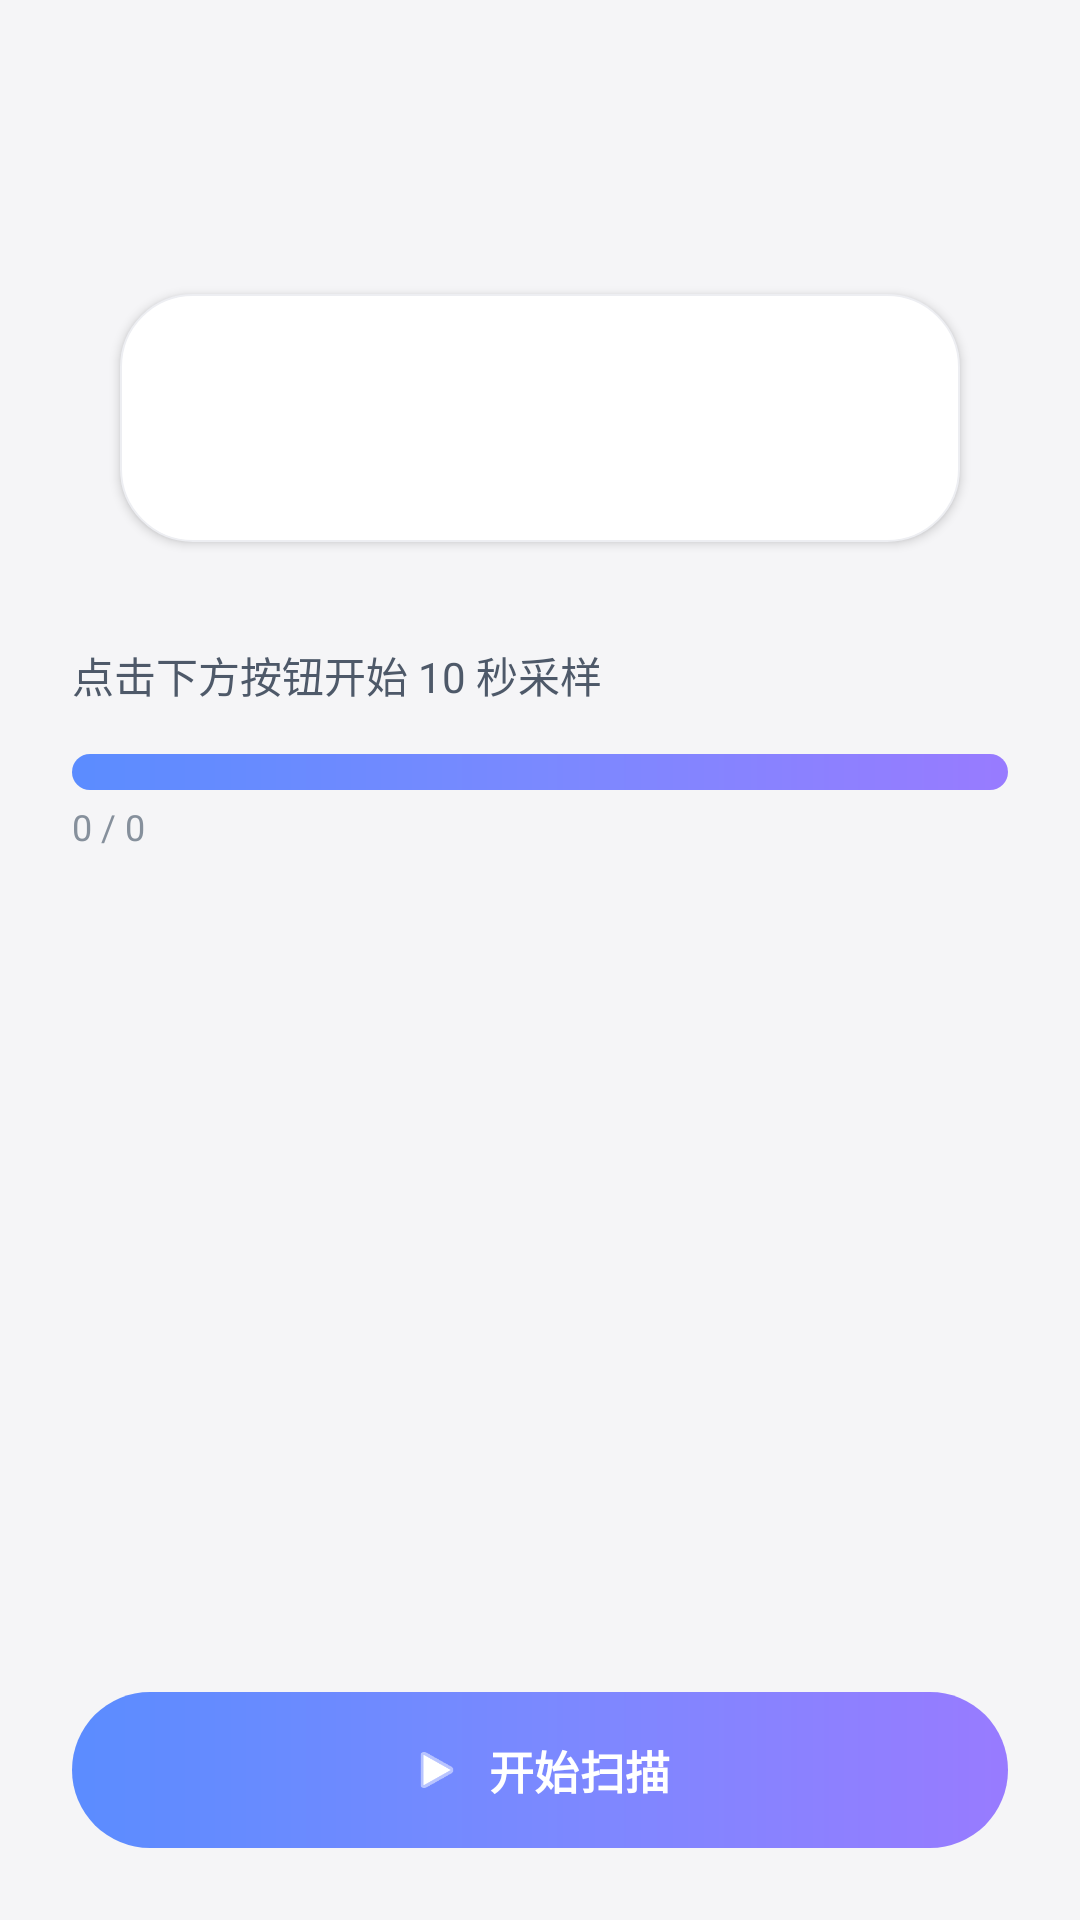

Android layout source for this screen:
<!-- AndroidManifest.xml: application theme Theme.ActivityScanner -->
<!-- res/layout/activity_sampling.xml -->
<?xml version="1.0" encoding="utf-8"?>
<LinearLayout xmlns:android="http://schemas.android.com/apk/res/android"
    xmlns:app="http://schemas.android.com/apk/res-auto"
    xmlns:tools="http://schemas.android.com/tools"
    android:layout_width="match_parent"
    android:layout_height="match_parent"
    android:background="@color/hyper_bg"
    android:orientation="vertical">

    <com.google.android.material.appbar.MaterialToolbar
        android:id="@+id/toolbar"
        android:layout_width="match_parent"
        android:layout_height="?attr/actionBarSize"
        android:background="@color/hyper_bg"
        app:titleTextColor="@color/hyper_text_primary" />

    <LinearLayout
        android:layout_width="match_parent"
        android:layout_height="0dp"
        android:layout_weight="1"
        android:orientation="vertical"
        android:padding="24dp">

        
        <LinearLayout style="@style/HyperCard"
            android:layout_width="match_parent"
            android:layout_height="wrap_content"
            android:orientation="vertical">

            <TextView
                android:id="@+id/tv_app_name"
                style="@style/HyperTextTitle"
                android:layout_width="wrap_content"
                android:layout_height="wrap_content"
                tools:ignore="HardcodedText"
                tools:text="应用名" />

            <TextView
                android:id="@+id/tv_package"
                style="@style/HyperTextCaption"
                android:layout_width="wrap_content"
                android:layout_height="wrap_content"
                android:layout_marginTop="2dp"
                tools:text="com.example.app" />
        </LinearLayout>

        
        <LinearLayout
            android:layout_width="match_parent"
            android:layout_height="wrap_content"
            android:orientation="vertical"
            android:layout_marginTop="24dp">

            <TextView
                android:id="@+id/tv_hint"
                style="@style/HyperTextBody"
                android:layout_width="wrap_content"
                android:layout_height="wrap_content"
                android:text="点击下方按钮开始 10 秒采样" />

            <ProgressBar
                android:id="@+id/progress_bar"
                style="?android:attr/progressBarStyleHorizontal"
                android:layout_width="match_parent"
                android:layout_height="12dp"
                android:layout_marginTop="16dp"
                android:max="100"
                android:progress="0"
                android:progressDrawable="@drawable/bg_progress" />

            <TextView
                android:id="@+id/tv_progress"
                style="@style/HyperTextCaption"
                android:layout_width="wrap_content"
                android:layout_height="wrap_content"
                android:layout_marginTop="4dp"
                android:text="0 / 0" />
        </LinearLayout>

        <View
            android:layout_width="0dp"
            android:layout_height="0dp"
            android:layout_weight="1" />

        <com.google.android.material.button.MaterialButton
            android:id="@+id/btn_start"
            style="@style/HyperButtonPrimary"
            android:layout_width="match_parent"
            android:layout_height="wrap_content"
            android:text="@string/action_scan"
            app:icon="@android:drawable/ic_media_play"
            app:iconGravity="textStart"
            app:iconPadding="8dp" />
    </LinearLayout>
</LinearLayout>
<!-- resources referenced by this layout -->
<resources>
  <color name="hyper_bg">#FFF5F5F7</color>
  <color name="hyper_text_primary">#FF1D2129</color>
  <!-- drawable bg_progress (drawable) -->
  <?xml version="1.0" encoding="utf-8"?>
  <shape xmlns:android="http://schemas.android.com/apk/res/android"
      android:shape="rectangle">
      <gradient
          android:angle="0"
          android:startColor="@color/hyper_accent_grad_start"
          android:centerColor="@color/hyper_accent_grad_center"
          android:endColor="@color/hyper_accent_grad_end" />
      <corners android:radius="8dp" />
  </shape>
  <string name="action_scan">开始扫描</string>
  <style name="HyperButtonPrimary" parent="Widget.Material3.Button">
          <item name="android:background">@drawable/bg_button_gradient</item>
          <item name="android:textColor">@android:color/white</item>
          <item name="android:textSize">15sp</item>
          <item name="android:textStyle">bold</item>
          <item name="android:minHeight">52dp</item>
          <item name="android:paddingStart">28dp</item>
          <item name="android:paddingEnd">28dp</item>
          <item name="backgroundTint">@null</item>
          <item name="cornerRadius">26dp</item>
          <item name="elevation">4dp</item>
      </style>
  <style name="HyperCard">
          <item name="android:background">@drawable/bg_card</item>
          <item name="android:padding">20dp</item>
          <item name="android:layout_marginStart">16dp</item>
          <item name="android:layout_marginEnd">16dp</item>
          <item name="android:layout_marginTop">10dp</item>
          <item name="android:layout_marginBottom">10dp</item>
          <item name="android:elevation">2dp</item>
      </style>
  <style name="HyperTextBody">
          <item name="android:textColor">@color/hyper_text_secondary</item>
          <item name="android:textSize">14sp</item>
      </style>
  <style name="HyperTextCaption">
          <item name="android:textColor">@color/hyper_text_tertiary</item>
          <item name="android:textSize">12sp</item>
      </style>
  <style name="HyperTextTitle">
          <item name="android:textColor">@color/hyper_text_primary</item>
          <item name="android:textSize">18sp</item>
          <item name="android:textStyle">bold</item>
      </style>
  <color name="hyper_accent_grad_start">#FF5B8CFF</color>
  <color name="hyper_accent_grad_center">#FF7A89FF</color>
  <color name="hyper_accent_grad_end">#FF987BFF</color>
  <!-- drawable bg_button_gradient (drawable) -->
  <?xml version="1.0" encoding="utf-8"?>
  <shape xmlns:android="http://schemas.android.com/apk/res/android"
      android:shape="rectangle">
      <gradient
          android:angle="0"
          android:startColor="@color/hyper_accent_grad_start"
          android:centerColor="@color/hyper_accent_grad_center"
          android:endColor="@color/hyper_accent_grad_end"
          android:type="linear" />
      <corners android:radius="26dp" />
  </shape>
  <!-- drawable bg_card (drawable) -->
  <?xml version="1.0" encoding="utf-8"?>
  <shape xmlns:android="http://schemas.android.com/apk/res/android"
      android:shape="rectangle">
      <solid android:color="@color/hyper_bg_card" />
      <corners android:radius="24dp" />
      <stroke android:width="0.8dp" android:color="@color/hyper_divider" />
  </shape>
  <color name="hyper_text_secondary">#FF4E5969</color>
  <color name="hyper_text_tertiary">#FF86909C</color>
  <color name="hyper_accent">#FF5B8CFF</color>
  <color name="hyper_accent_secondary">#FF987BFF</color>
  <color name="hyper_accent_tertiary">#FF6B8DFF</color>
  <color name="hyper_bg_card">#FFFFFFFF</color>
  <color name="lsp_bg">#FFF5F5F5</color>
  <color name="hyper_divider">#FFEDEEF2</color>
</resources>
